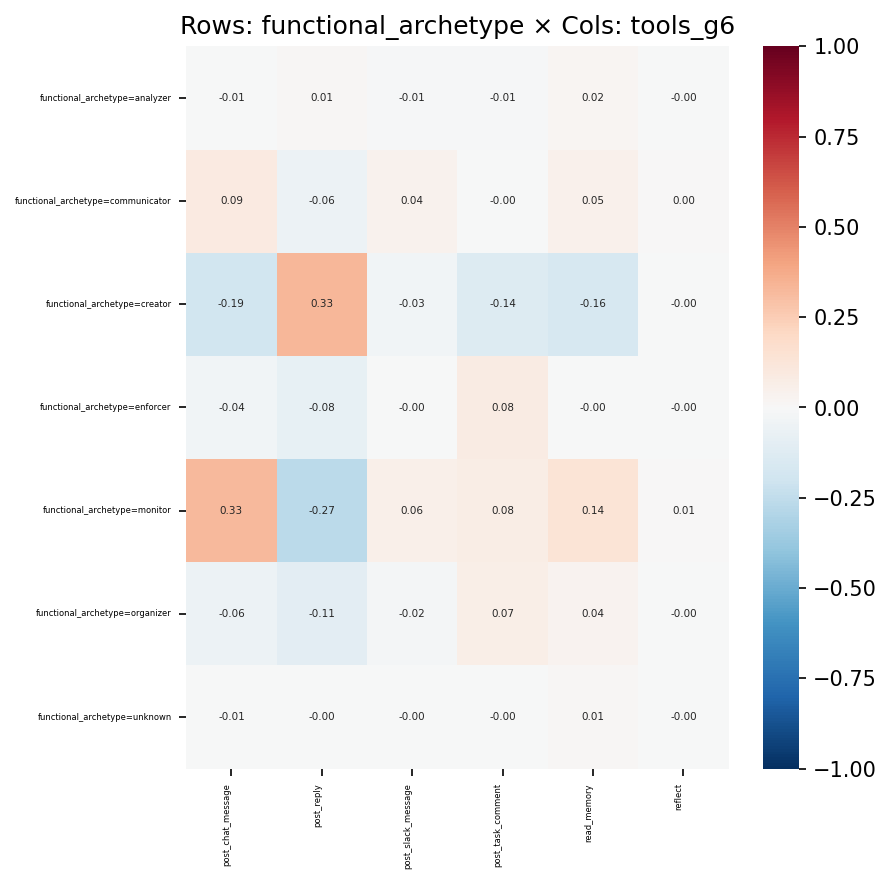

Values plotted in this chart, from the file beside it:
, post_chat_message, post_reply, post_slack_message, post_task_comment, read_memory, reflect
functional_archetype=analyzer, -0.007224, 0.009409, -0.007963, -0.008357, 0.02264, -0.002119
functional_archetype=communicator, 0.0914, -0.06114, 0.04037, -0.003363, 0.04721, 0.002985
functional_archetype=creator, -0.1908, 0.3346, -0.03489, -0.1394, -0.1642, -0.002316
functional_archetype=enforcer, -0.03892, -0.07886, -0.001072, 0.08091, -0.004839, -0.001542
functional_archetype=monitor, 0.3273, -0.2668, 0.0572, 0.07611, 0.1381, 0.005458
functional_archetype=organizer, -0.06034, -0.1077, -0.01779, 0.06838, 0.03749, -0.00086
functional_archetype=unknown, -0.007016, -0.002704, -0.001501, -0.003476, 0.0135, -0.0002957
